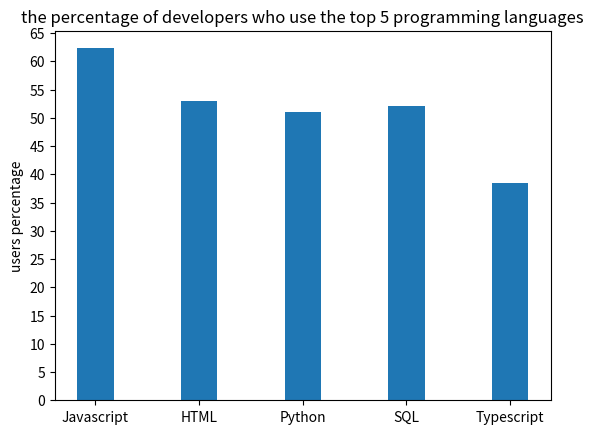

Reproduce this figure in Python.
import numpy as np
import matplotlib.pyplot as plt #import graph drawing package

languages = {'Javascript':62.3, 'HTML':52.9, 'Python':51, 'SQL':52, 'TypeScript':38.5}
print(languages) #print the whole dictionary

N = 5
users = (62.3, 52.9, 51, 52, 38.5)
ind = np.arange(N)
width = 0.35
p1 = plt.bar(ind, users, width,)
plt.ylabel("users percentage")
plt.title("the percentage of developers who use the top 5 programming languages")
plt.xticks(ind,('Javascript', 'HTML', 'Python', 'SQL', 'Typescript'))
plt.yticks(np.arange(0,70,5))
plt.show()